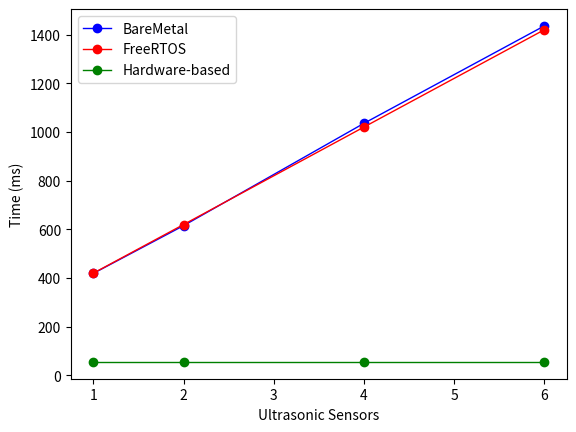
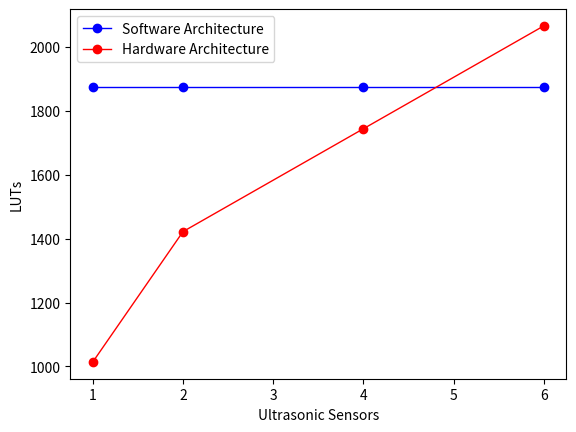
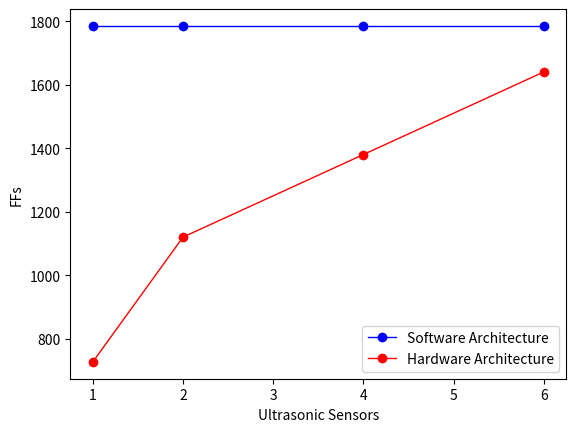
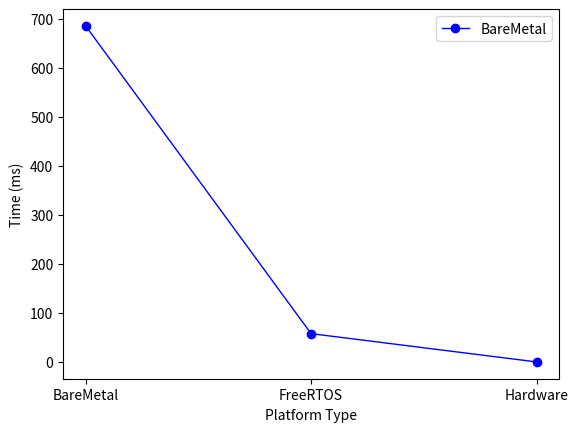

Recreate these plots in Python, in order.
#!/usr/bin/python

import matplotlib.pyplot as plt

## baremetal object detection reaction time
X_bm = [1, 2, 4, 6]
y_bm = [418.809, 614.850, 1035.181, 1435.420]

## freertos object detection reaction time
X_fr = [1, 2, 4, 6]
y_fr = [419.688, 619.412, 1019.853, 1419.622]

## hardware object detection reaction time
X_hw = [1, 2, 4, 6]
y_hw = [55.0001, 55.0001, 55.0001, 55.0001]

## plotting
plt.figure(1)
plt.plot(X_bm, y_bm, color='blue', marker='o', linewidth=1)
plt.plot(X_fr, y_fr, color='red', marker='o', linewidth=1)
plt.plot(X_hw, y_hw, color='green', marker='o', linewidth=1)
# plt.title('Critical Obsticle Reaction Time')
plt.xlabel('Ultrasonic Sensors')
plt.ylabel('Time (ms)')
plt.legend(['BareMetal','FreeRTOS', 'Hardware-based'])
## save plot
plt.savefig("us_sensor_fusion.png")
# plt.show()



## software object detection resources
X_sw = [1, 2, 4, 6]
y_sw = [1875, 1875, 1875, 1875]
X_hw = [1, 2, 4, 6]
## hardware object detection resources

y_hw = [1014, 1422, 1744, 2066]

## plotting
plt.figure(2)
plt.plot(X_sw, y_sw, color='blue', marker='o', linewidth=1)
plt.plot(X_hw, y_hw, color='red', marker='o', linewidth=1)
# plt.title('Critical Obsticle Reaction Time')
plt.xlabel('Ultrasonic Sensors')
plt.ylabel('LUTs')
plt.legend(['Software Architecture', 'Hardware Architecture'])
## save plot
plt.savefig("us_sensor_LUTs.png")
# plt.show()


## software object detection resources
X_sw = [1, 2, 4, 6]
z_sw = [1785, 1785, 1785, 1785]

## hardware object detection resources
X_hw = [1, 2, 4, 6]
z_hw = [727, 1120, 1380, 1640]

## plotting
plt.figure(3)
plt.plot(X_sw, z_sw, color='blue', marker='o', linewidth=1)
plt.plot(X_hw, z_hw, color='red', marker='o', linewidth=1)
# plt.title('Critical Obsticle Reaction Time')
plt.xlabel('Ultrasonic Sensors')
plt.ylabel('FFs')
plt.legend(['Software Architecture', 'Hardware Architecture'])
## save plot
plt.savefig("us_sensor_FFs.png")
# plt.show()



## object detection delay
X_rt = ['BareMetal', 'FreeRTOS', 'Hardware']
y_rt = [685.540, 57.708, 0.00004]

## plotting predictions
plt.figure(4)
plt.plot(X_rt, y_rt, color='blue', marker='o', linewidth=1)
# plt.title('Critical Obsticle Reaction Time')
plt.xlabel('Platform Type')
plt.ylabel('Time (ms)')
plt.legend(['BareMetal','FreeRTOS', 'Hardware-based'])
 
## display plots
plt.savefig("us_sensor_to_arm.png")
# plt.show()